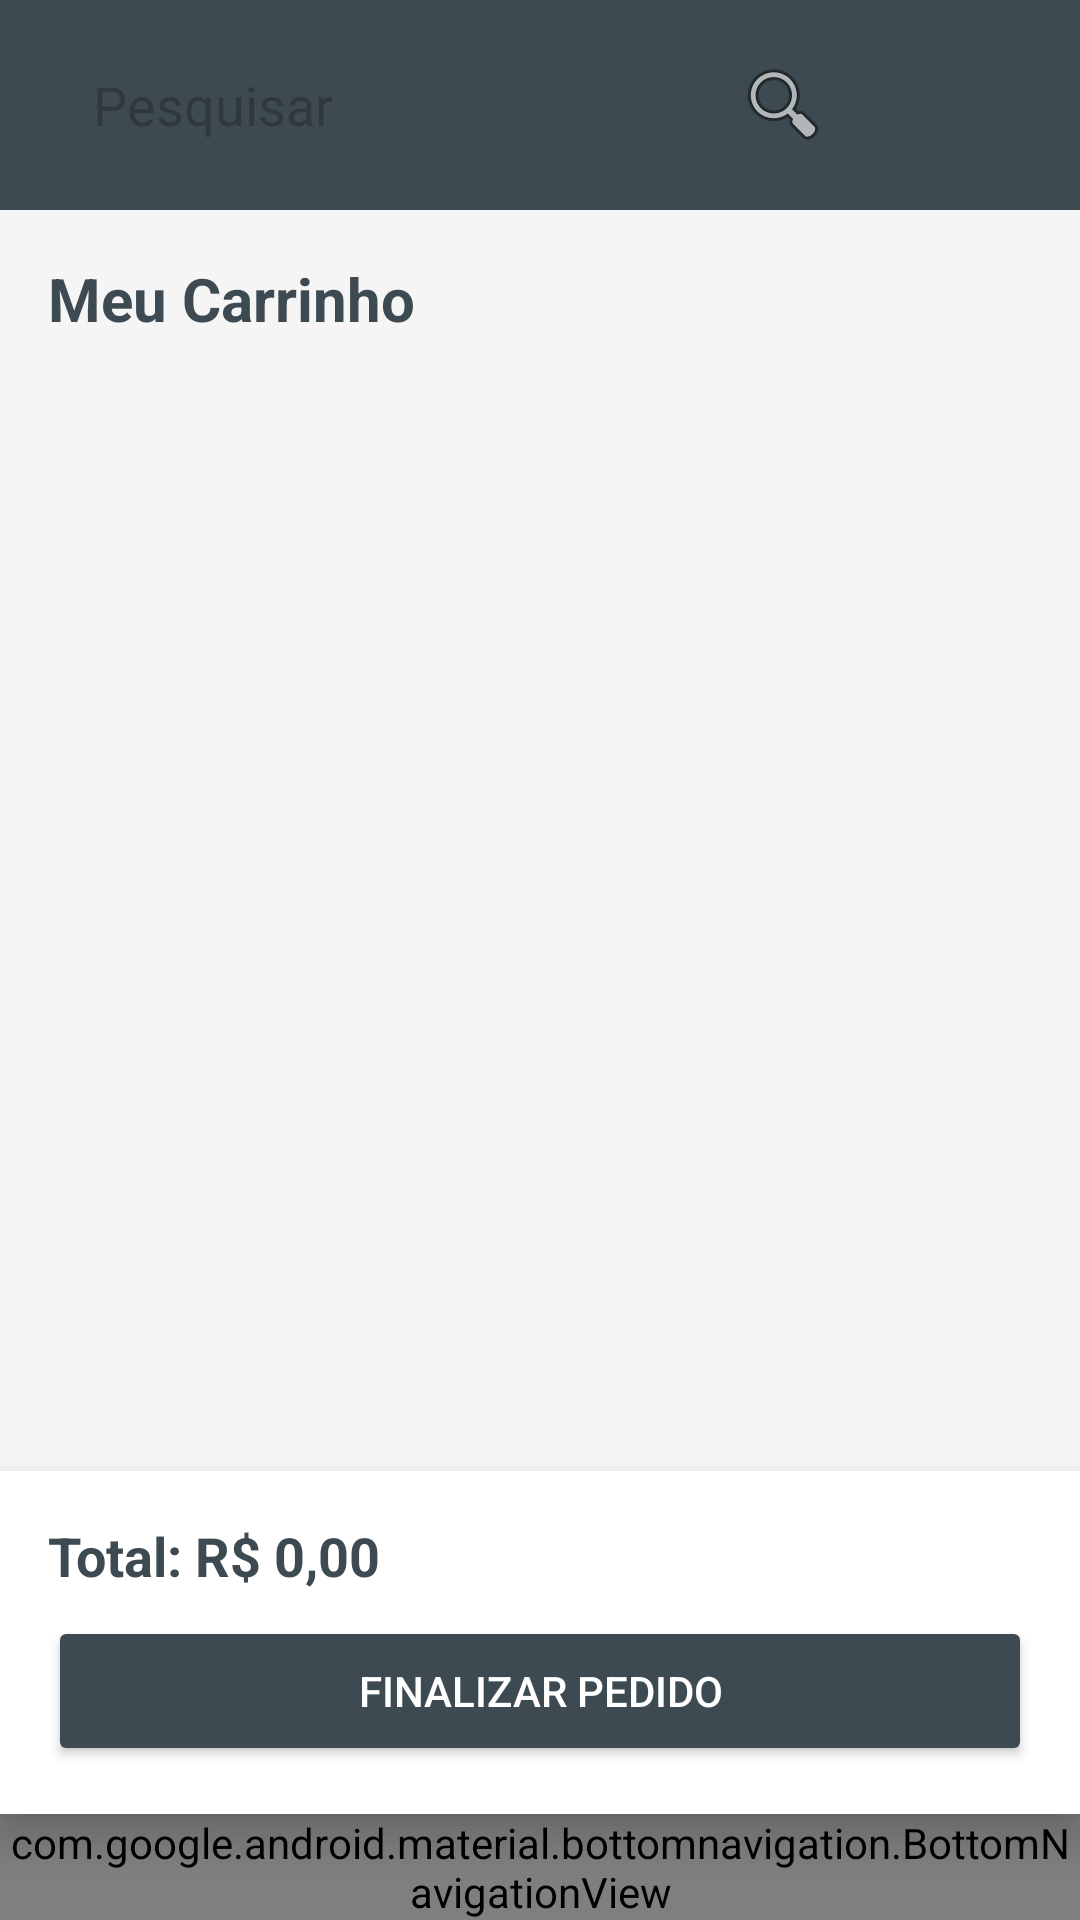

Write the Android layout XML for this screen, with the resource values it uses.
<!-- AndroidManifest.xml: application theme Theme.TechVision -->
<!-- res/layout/activity_carrinho.xml -->
<?xml version="1.0" encoding="utf-8"?>
<androidx.drawerlayout.widget.DrawerLayout
    xmlns:android="http://schemas.android.com/apk/res/android"
    xmlns:app="http://schemas.android.com/apk/res-auto"
    android:id="@+id/drawer_layout"
    android:layout_width="match_parent"
    android:layout_height="match_parent"
    android:fitsSystemWindows="true">

    <androidx.constraintlayout.widget.ConstraintLayout
        android:layout_width="match_parent"
        android:layout_height="match_parent"
        android:background="@color/background_gray">

        <LinearLayout
            android:id="@+id/topBarCarrinho"
            android:layout_width="match_parent"
            android:layout_height="70dp"
            android:background="@color/primary_dark"
            android:gravity="center_vertical"
            android:paddingHorizontal="16dp"
            app:layout_constraintTop_toTopOf="parent">

            <EditText
                android:id="@+id/etPesquisarCarrinho"
                android:layout_width="0dp"
                android:layout_height="45dp"
                android:layout_weight="1"
                android:background="@drawable/circle_bg"
                android:backgroundTint="@color/white"
                android:hint="Pesquisar"
                android:paddingStart="15dp"
                android:drawableEnd="@android:drawable/ic_menu_search"
                android:paddingEnd="15dp"
                android:focusable="false" />

            <TextView
                android:layout_width="40dp"
                android:layout_height="40dp"
                android:layout_marginStart="12dp"
                android:background="@drawable/circle_bg"
                android:backgroundTint="#D1D1D1"
                android:gravity="center"
                android:text="US"
                android:textColor="@color/primary_dark"
                android:textStyle="bold" />
        </LinearLayout>

        <TextView
            android:id="@+id/txtTituloCarrinho"
            android:layout_width="wrap_content"
            android:layout_height="wrap_content"
            android:text="Meu Carrinho"
            android:textSize="20sp"
            android:textStyle="bold"
            android:layout_margin="16dp"
            android:textColor="@color/primary_dark"
            app:layout_constraintTop_toBottomOf="@id/topBarCarrinho"
            app:layout_constraintStart_toStartOf="parent"/>

        <androidx.recyclerview.widget.RecyclerView
            android:id="@+id/rvCarrinho"
            android:layout_width="match_parent"
            android:layout_height="0dp"
            android:padding="8dp"
            app:layout_constraintTop_toBottomOf="@id/txtTituloCarrinho"
            app:layout_constraintBottom_toTopOf="@id/layoutCheckout"/>

        <LinearLayout
            android:id="@+id/layoutCheckout"
            android:layout_width="match_parent"
            android:layout_height="wrap_content"
            android:orientation="vertical"
            android:padding="16dp"
            android:background="@color/white"
            android:elevation="8dp"
            app:layout_constraintBottom_toTopOf="@id/bottomMenu">

            <TextView
                android:id="@+id/txtTotalCarrinho"
                android:layout_width="match_parent"
                android:layout_height="wrap_content"
                android:text="Total: R$ 0,00"
                android:textSize="18sp"
                android:textStyle="bold"
                android:textColor="@color/primary_dark"
                android:layout_marginBottom="8dp"/>

            <Button
                android:id="@+id/btnFinalizarCompra"
                android:layout_width="match_parent"
                android:layout_height="50dp"
                android:text="FINALIZAR PEDIDO"
                android:backgroundTint="@color/primary_dark"
                android:textColor="@color/white"
                app:cornerRadius="8dp"/>
        </LinearLayout>

        <include
            android:id="@+id/bottomMenu"
            layout="@layout/bottom_menu_padrao"
            android:layout_width="match_parent"
            android:layout_height="wrap_content"
            app:layout_constraintBottom_toBottomOf="parent" />

    </androidx.constraintlayout.widget.ConstraintLayout>

    <com.google.android.material.navigation.NavigationView
        android:id="@+id/navigation_view"
        android:layout_width="300dp"
        android:layout_height="match_parent"
        android:layout_gravity="end"
        android:background="@color/white"
        app:headerLayout="@layout/nav_header"
        app:menu="@menu/drawer_menu" />

</androidx.drawerlayout.widget.DrawerLayout>
<!-- res/layout/bottom_menu_padrao.xml (included above) -->
<?xml version="1.0" encoding="utf-8"?>
<com.google.android.material.bottomnavigation.BottomNavigationView
    xmlns:android="http://schemas.android.com/apk/res/android"
    xmlns:app="http://schemas.android.com/apk/res-auto"
    android:id="@+id/bottomMenu"
    android:layout_width="match_parent"
    android:layout_height="65dp"
    android:background="@color/primary_dark"
    app:itemIconTint="@color/white"
    app:itemTextColor="@color/white"
    app:labelVisibilityMode="labeled"
    app:menu="@menu/bottom_nav_menu" />
<!-- res/layout/nav_header.xml (included above) -->
<?xml version="1.0" encoding="utf-8"?>
<LinearLayout xmlns:android="http://schemas.android.com/apk/res/android"
    android:layout_width="match_parent"
    android:layout_height="180dp"
    android:background="@color/primary_dark"
    android:gravity="bottom"
    android:orientation="vertical"
    android:padding="16dp">

    <ImageView
        android:layout_width="64dp"
        android:layout_height="64dp"
        android:src="@drawable/circle_bg"
        android:layout_marginBottom="8dp"/>

    <TextView
        android:id="@+id/tvNomeUsuario"
        android:layout_width="wrap_content"
        android:layout_height="wrap_content"
        android:text="Olá, Usuário"
        android:textColor="@android:color/white"
        android:textSize="18sp"
        android:textStyle="bold" />

</LinearLayout>
<!-- resources referenced by this layout -->
<resources>
  <color name="background_gray">#F5F5F5</color>
  <color name="primary_dark">#3E4A52</color>
  <color name="white">#FFFFFF</color>
  <style name="Theme.TechVision" parent="Base.Theme.TechVision" />
  <style name="Base.Theme.TechVision" parent="Theme.Material3.DayNight.NoActionBar">
          
          
      </style>
</resources>
